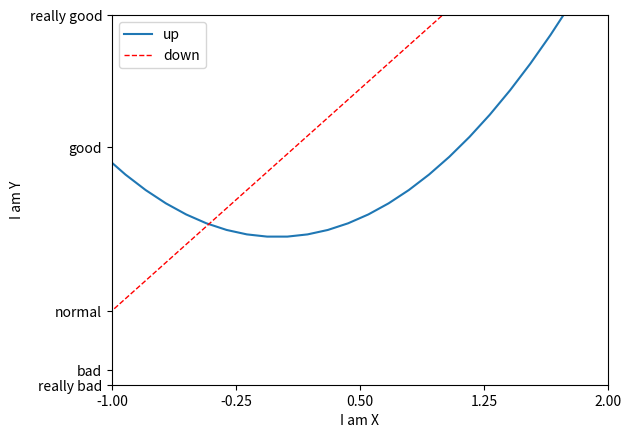

Here is the Python script that generated this plot:
import matplotlib.pyplot as plt
import numpy as np

# 图例
x = np.linspace(-3, 3, 50)
y1 = 2*x+1
y2 = x**2

plt.figure()

# 设置坐标轴取值范围、轴名称
plt.xlim(-1, 2)
plt.xlabel('I am X')
plt.ylim(-2, 3)
plt.ylabel('I am Y')

# 更改坐标轴 标尺 的取值范围 和map
new_ticks = np.linspace(-1, 2, 5)
print(new_ticks)
plt.xticks(new_ticks)
plt.yticks([-2, -1.8, -1, 1.22, 3],
           ['really bad', 'bad', 'normal', 'good', 'really good'])

plt.plot(x, y2, label='up')
plt.plot(x, y1, color='red', linewidth=1.0, linestyle='--', label='down')

# 图例 key word
plt.legend()

plt.show()
